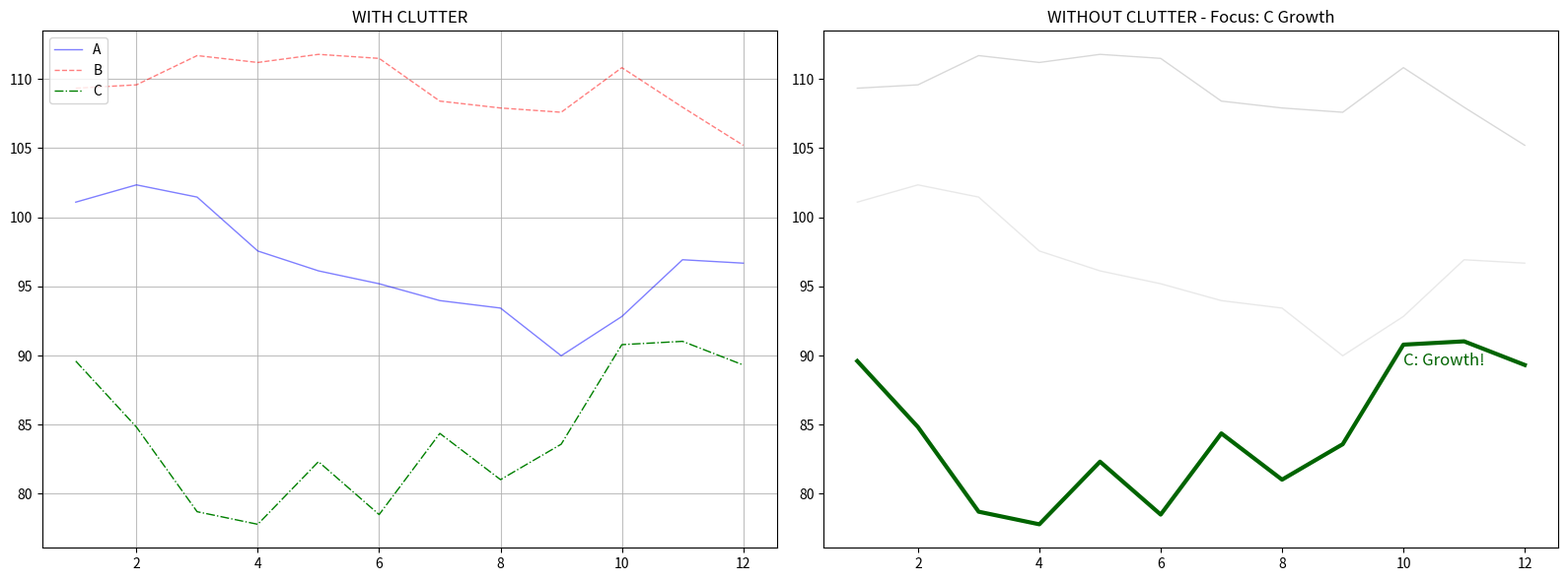
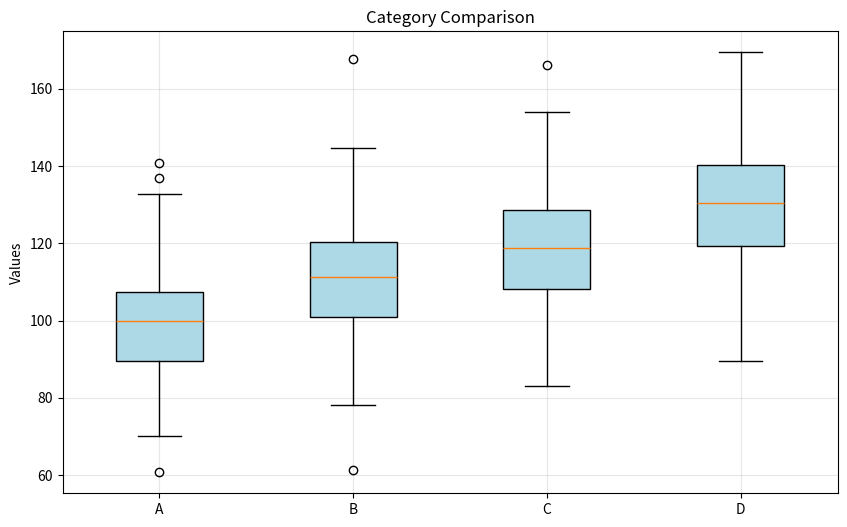
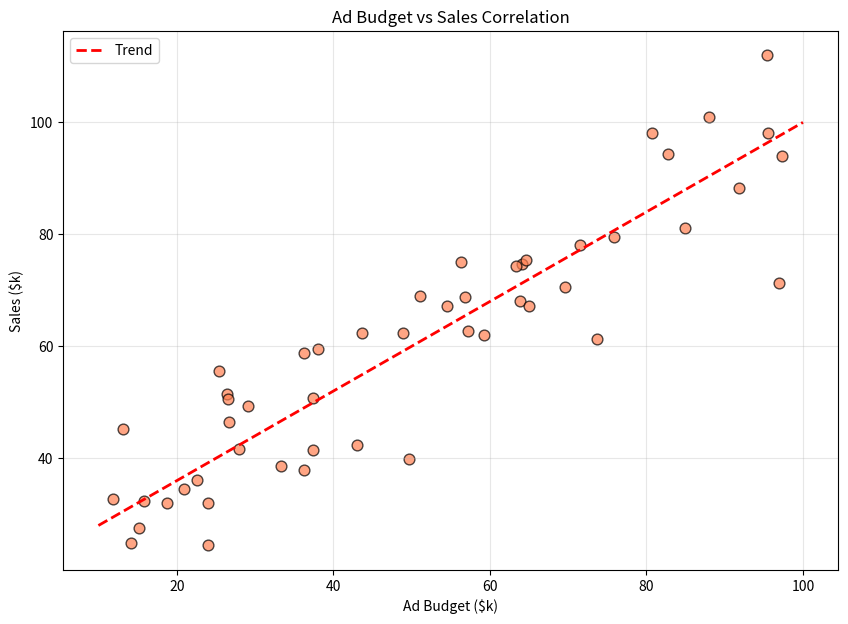
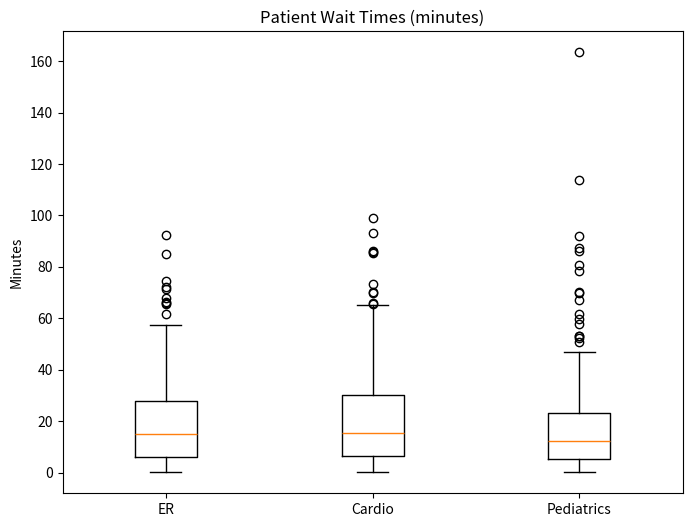

Generate these figures, in order, with matplotlib: (Note: this script raises an exception after producing the figures.)
import numpy as np
import matplotlib.pyplot as plt
import pandas as pd
%matplotlib inline

months = np.arange(1,13)
product_a = 100 + np.cumsum(np.random.randn(12)*3)
product_b = 110 + np.cumsum(np.random.randn(12)*2)
product_c = 90 + np.cumsum(np.random.randn(12)*5)

fig, (ax1, ax2) = plt.subplots(1,2, figsize=(16,6))

ax1.plot(months, product_a, 'b-', label='A', alpha=0.5, lw=1)
ax1.plot(months, product_b, 'r--', label='B', alpha=0.5, lw=1)
ax1.plot(months, product_c, 'g-.', label='C', lw=1)
ax1.legend(loc='upper left')
ax1.grid(True, alpha=0.8)
ax1.set_title('WITH CLUTTER')

ax2.plot(months, product_a, color='lightgray', alpha=0.5, lw=1)
ax2.plot(months, product_b, color='gray', alpha=0.3, lw=1)
ax2.plot(months, product_c, color='darkgreen', lw=3, label='Product C')
ax2.text(10, product_c[-1], 'C: Growth!', fontsize=12, color='darkgreen')
ax2.set_title('WITHOUT CLUTTER - Focus: C Growth')

plt.tight_layout()
plt.show()

np.random.seed(42)
categories = ['A', 'B', 'C', 'D']
data = [np.random.normal(100 + i*10, 15, 200) for i in range(4)]

fig, ax = plt.subplots(figsize=(10,6))
box = ax.boxplot(data, labels=categories, patch_artist=True, boxprops=dict(facecolor='lightblue'))

ax.set_title('Category Comparison')
ax.set_ylabel('Values')
ax.grid(True, alpha=0.3)
plt.show()

np.random.seed(42)
ad_budget = np.random.uniform(10, 100, 50)
sales = 20 + 0.8 * ad_budget + np.random.normal(0, 10, 50)

plt.figure(figsize=(10,7))
plt.scatter(ad_budget, sales, s=60, alpha=0.7, c='coral', edgecolors='black')
plt.plot([10,100], [20+0.8*10, 20+0.8*100], 'r--', lw=2, label='Trend')
plt.xlabel('Ad Budget ($k)')
plt.ylabel('Sales ($k)')
plt.title('Ad Budget vs Sales Correlation')
plt.legend()
plt.grid(True, alpha=0.3)
plt.show()

corr = np.corrcoef(ad_budget, sales)[0,1]
print(f'Correlation coefficient: {corr:.3f}')

departments = ['ER', 'Cardio', 'Pediatrics']
wait_times = [np.random.exponential(20, 200) for _ in departments]

plt.figure(figsize=(8,6))
box = plt.boxplot(wait_times, labels=departments)
plt.title('Patient Wait Times (minutes)')
plt.ylabel('Minutes')
plt.show()

from ipywidgets import interact

@interact(highlight=(0,3), alpha=(0.1,0.9,0.1))
def declutter(highlight=2, alpha=0.3):
    plt.figure(figsize=(12,6))
    months = np.arange(12)
    for i in range(4):
        y = 100 + i*10 + np.cumsum(np.random.randn(12)*2)
        color = 'darkblue' if i == highlight else 'lightgray'
        plt.plot(months, y, color=color, alpha=alpha if i != highlight else 1, lw=2)
    plt.title('Declutter Demo')
    plt.show()
